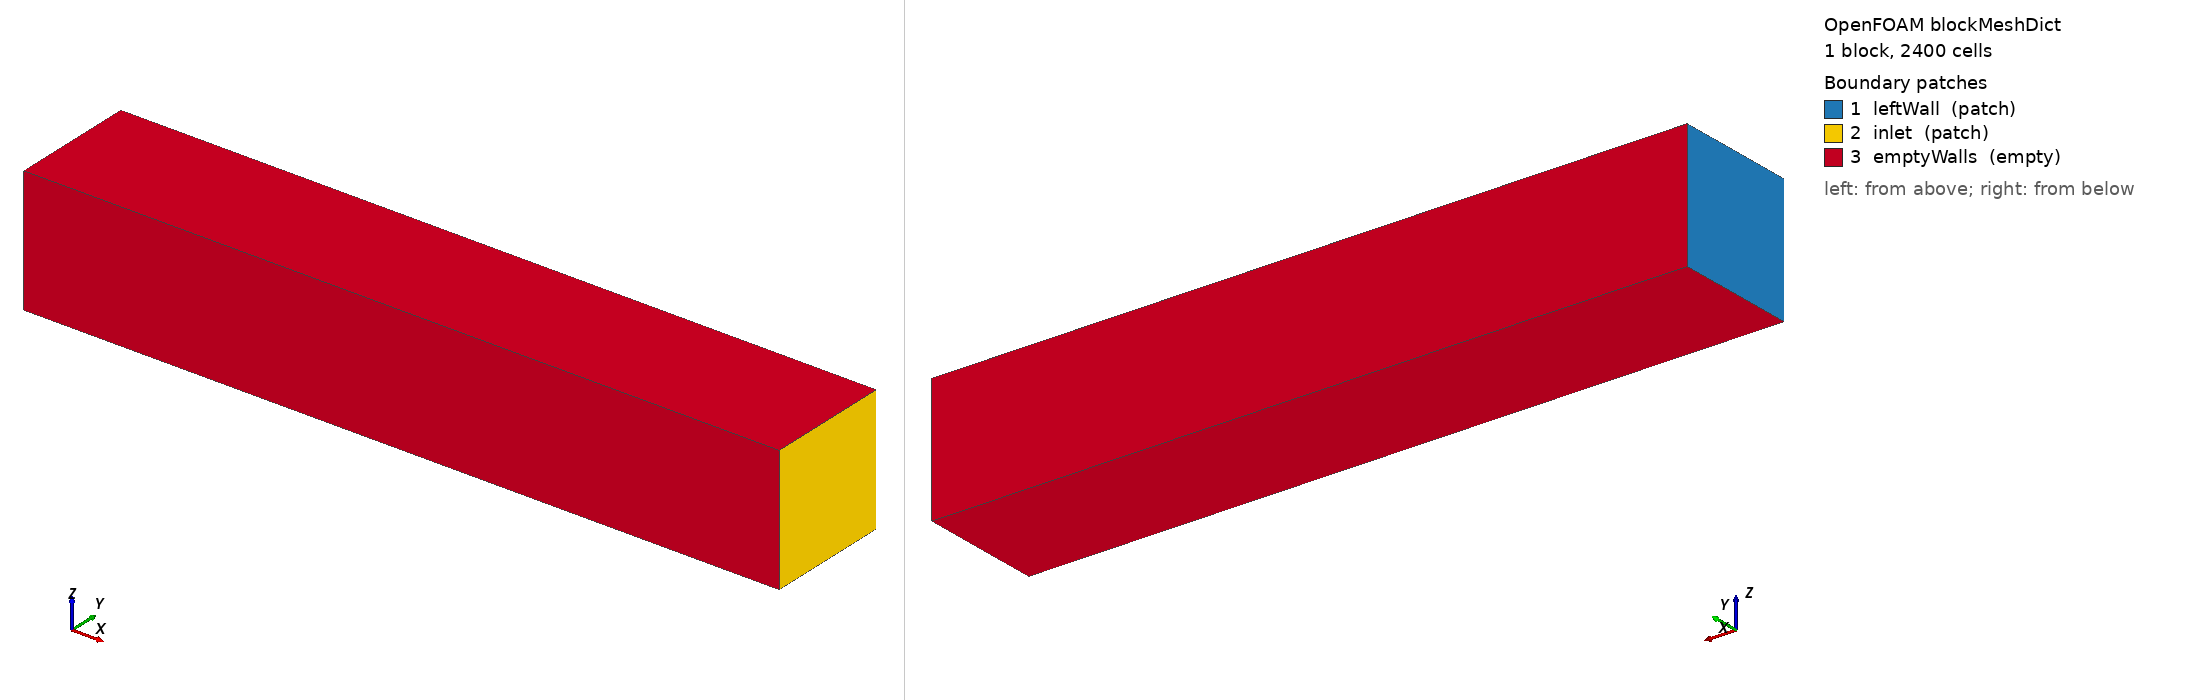

OpenFOAM case: the mesh blockMesh builds from blockMeshDict, 1 block(s), 2400 cells. Boundary patches (legend numbers): 1 leftWall (patch), 2 inlet (patch), 3 emptyWalls (empty). Left view from above one corner, right view from below the opposite corner. Boundary conditions: 7 field file(s) under 0/; 3 of 3 drawn patches have an entry in a shipped field file.

=== system/blockMeshDict ===
/*--------------------------------*- C++ -*----------------------------------*\
  =========                 |
  \\      /  F ield         | OpenFOAM: The Open Source CFD Toolbox
   \\    /   O peration     | Website:  https://openfoam.org
    \\  /    A nd           | Version:  14
     \\/     M anipulation  |
\*---------------------------------------------------------------------------*/
FoamFile
{
    version     2.0;
    format      ascii;
    class       dictionary;
    object      blockMeshDict;
}
// * * * * * * * * * * * * * * * * * * * * * * * * * * * * * * * * * * * * * //

convertToMeters 1;

vertices
(
    (0     -0.01    -0.01)
    (0.12  -0.01    -0.01)
    (0.12   0.01    -0.01)
    (0      0.01    -0.01)
    (0     -0.01     0.01)
    (0.12  -0.01     0.01)
    (0.12   0.01     0.01)
    (0      0.01     0.01)
);

blocks
(
    hex (0 1 2 3 4 5 6 7) (2400 1 1) simpleGrading (1 1 1)
);

edges
(
);

boundary
(
    leftWall
    {
        type patch;
        faces
        (
            (0 4 7 3)
        );
    }
    inlet
    {
        type patch;
        faces
        (
            (1 2 6 5)
        );
    }
    emptyWalls
    {
        type empty;
        faces
        (
            (0 1 5 4)
            (5 6 7 4)
            (3 7 6 2)
            (0 3 2 1)
        );
    }
);

mergePatchPairs
(
);

// ************************************************************************* //


=== system/controlDict ===
/*--------------------------------*- C++ -*----------------------------------*\
  =========                 |
  \\      /  F ield         | OpenFOAM: The Open Source CFD Toolbox
   \\    /   O peration     | Website:  https://openfoam.org
    \\  /    A nd           | Version:  14
     \\/     M anipulation  |
\*---------------------------------------------------------------------------*/
FoamFile
{
    version     2.0;
    format      ascii;
    class       dictionary;
    object      controlDict;
}
// * * * * * * * * * * * * * * * * * * * * * * * * * * * * * * * * * * * * * //

solver          multicomponentShockFluid;

startFrom       latestTime;

startTime       0;

stopAt          endTime;

endTime         23e-5;

deltaT          1e-08;

writeControl    adjustableRunTime;

writeInterval   5e-6;

cycleWrite      0;

writeFormat     binary;

writePrecision  12;

writeCompression off;

timeFormat      general;

timePrecision   6;

runTimeModifiable true;

adjustTimeStep  yes;

maxCo           0.1;

maxDeltaT       1; //2e-8;//1;


// ************************************************************************* //


=== 0/AR.orig ===
/*--------------------------------*- C++ -*----------------------------------*\
  =========                 |
  \\      /  F ield         | OpenFOAM: The Open Source CFD Toolbox
   \\    /   O peration     | Website:  https://openfoam.org
    \\  /    A nd           | Version:  14
     \\/     M anipulation  |
\*---------------------------------------------------------------------------*/
FoamFile
{
    version     2.0;
    format      ascii;
    class       volScalarField;
    object      AR;
}
// * * * * * * * * * * * * * * * * * * * * * * * * * * * * * * * * * * * * * //

dimensions      [0 0 0 0 0 0 0];

Y_AR_init       0.8858584631105191;
internalField   uniform  $Y_AR_init;

boundaryField
{
    leftWall
    {
        type            zeroGradient;
    }
    
    inlet
    {
        // type            zeroGradient;
        type            waveTransmissive;
        gamma           1.4;
        fieldInf        $Y_AR_init;
        lInf            1e2;
    }

    emptyWalls
    {
        type            empty;
    }
}


// ************************************************************************* //


=== 0/H2.orig ===
/*--------------------------------*- C++ -*----------------------------------*\
  =========                 |
  \\      /  F ield         | OpenFOAM: The Open Source CFD Toolbox
   \\    /   O peration     | Website:  https://openfoam.org
    \\  /    A nd           | Version:  14
     \\/     M anipulation  |
\*---------------------------------------------------------------------------*/
FoamFile
{
    version     2.0;
    format      ascii;
    class       volScalarField;
    object      H2;
}
// * * * * * * * * * * * * * * * * * * * * * * * * * * * * * * * * * * * * * //

dimensions      [0 0 0 0 0 0 0];

Y_H2_init       0.012772586577715456;
internalField   uniform $Y_H2_init;

boundaryField
{
    leftWall
    {
        type            zeroGradient;
    }
    
    inlet
    {
        // type            zeroGradient;
        type            waveTransmissive;
        gamma           1.4;
        fieldInf        $Y_H2_init;
        lInf            1e2;
    }
    
    emptyWalls
    {
        type            empty;
    }
}

// ************************************************************************* //


=== 0/O2.orig ===
/*--------------------------------*- C++ -*----------------------------------*\
  =========                 |
  \\      /  F ield         | OpenFOAM: The Open Source CFD Toolbox
   \\    /   O peration     | Website:  https://openfoam.org
    \\  /    A nd           | Version:  14
     \\/     M anipulation  |
\*---------------------------------------------------------------------------*/
FoamFile
{
    version     2.0;
    format      ascii;
    class       volScalarField;
    object      O2;
}
// * * * * * * * * * * * * * * * * * * * * * * * * * * * * * * * * * * * * * //

dimensions      [0 0 0 0 0 0 0];

Y_O2_init       0.10136895031176557;
internalField   uniform $Y_O2_init;

boundaryField
{
    leftWall
    {
        type            zeroGradient;
    }
    
    inlet
    {
        // type            zeroGradient;
        type            waveTransmissive;
        gamma           1.4;
        fieldInf        $Y_O2_init;
        lInf            1e2;
    }

    emptyWalls
    {
        type            empty;
    }
}

// ************************************************************************* //


=== 0/T.orig ===
/*--------------------------------*- C++ -*----------------------------------*\
  =========                 |
  \\      /  F ield         | OpenFOAM: The Open Source CFD Toolbox
   \\    /   O peration     | Website:  https://openfoam.org
    \\  /    A nd           | Version:  14
     \\/     M anipulation  |
\*---------------------------------------------------------------------------*/
FoamFile
{
    version     2.0;
    format      ascii;
    class       volScalarField;
    object      T;
}
// * * * * * * * * * * * * * * * * * * * * * * * * * * * * * * * * * * * * * //

dimensions      [0 0 0 1 0 0 0];

T_init          748.472;
internalField   uniform $T_init;

boundaryField
{
    leftWall
    {
        type            zeroGradient;
    }
    
    inlet
    {
        // type            fixedValue;
        // value           uniform 748.472;
        
        type            waveTransmissive;
        gamma           1.4;
        fieldInf        $T_init;
        lInf            1e2;
    }
    
    emptyWalls
    {
        type            empty;
    }
}


// ************************************************************************* //


=== 0/U.orig ===
/*--------------------------------*- C++ -*----------------------------------*\
  =========                 |
  \\      /  F ield         | OpenFOAM: The Open Source CFD Toolbox
   \\    /   O peration     | Website:  https://openfoam.org
    \\  /    A nd           | Version:  14
     \\/     M anipulation  |
\*---------------------------------------------------------------------------*/
FoamFile
{
    version     2.0;
    format      ascii;
    class       volVectorField;
    object      U;
}
// * * * * * * * * * * * * * * * * * * * * * * * * * * * * * * * * * * * * * //

dimensions      [0 1 -1 0 0 0 0];

U_init          (-487.34 0 0);
internalField   uniform $U_init;

boundaryField
{
    leftWall
    {
        // type            noSlip;
        type            fixedValue;
        value           uniform (0 0 0);
    }
    
    inlet
    {
        // type            inletOutlet;
        // inletValue      uniform (-487.34 0 0);
        // value           uniform (-487.34 0 0);

        type            waveTransmissive;
        gamma           1.4;
        fieldInf        $U_init;
        lInf            1e2;
    }
    
    emptyWalls
    {
        type            empty;
    }
}


// ************************************************************************* //


=== 0/Ydefault ===
/*--------------------------------*- C++ -*----------------------------------*\
  =========                 |
  \\      /  F ield         | OpenFOAM: The Open Source CFD Toolbox
   \\    /   O peration     | Website:  https://openfoam.org
    \\  /    A nd           | Version:  14
     \\/     M anipulation  |
\*---------------------------------------------------------------------------*/
FoamFile
{
    version     2.0;
    format      ascii;
    class       volScalarField;
    object      Ydefault;
}
// * * * * * * * * * * * * * * * * * * * * * * * * * * * * * * * * * * * * * //

dimensions      [0 0 0 0 0 0 0];

Y_init          0.0;
internalField   uniform $Y_init;

boundaryField
{
    leftWall
    {
        type            zeroGradient;
    }
    
    inlet
    {
        // type            zeroGradient;

        type            waveTransmissive;
        gamma           1.4;
        fieldInf        $Y_init;
        lInf            1e2;
    }
    
    emptyWalls
    {
        type            empty;
    }
}


// ************************************************************************* //


=== 0/p.orig ===
/*--------------------------------*- C++ -*----------------------------------*\
  =========                 |
  \\      /  F ield         | OpenFOAM: The Open Source CFD Toolbox
   \\    /   O peration     | Website:  https://openfoam.org
    \\  /    A nd           | Version:  14
     \\/     M anipulation  |
\*---------------------------------------------------------------------------*/
FoamFile
{
    version     2.0;
    format      ascii;
    class       volScalarField;
    object      p;
}
// * * * * * * * * * * * * * * * * * * * * * * * * * * * * * * * * * * * * * //

dimensions      [1 -1 -2 0 0 0 0];

p_init          35594;
internalField   uniform $p_init;

boundaryField
{
    leftWall
    {
        type            zeroGradient;
    }
    
    inlet
    {
        // type            fixedValue;
        // value           uniform 35594;

        type            waveTransmissive;
        gamma           1.4;
        fieldInf        $p_init;
        lInf            1e2;
    }
    
    emptyWalls
    {
        type            empty;
    }
}


// ************************************************************************* //
